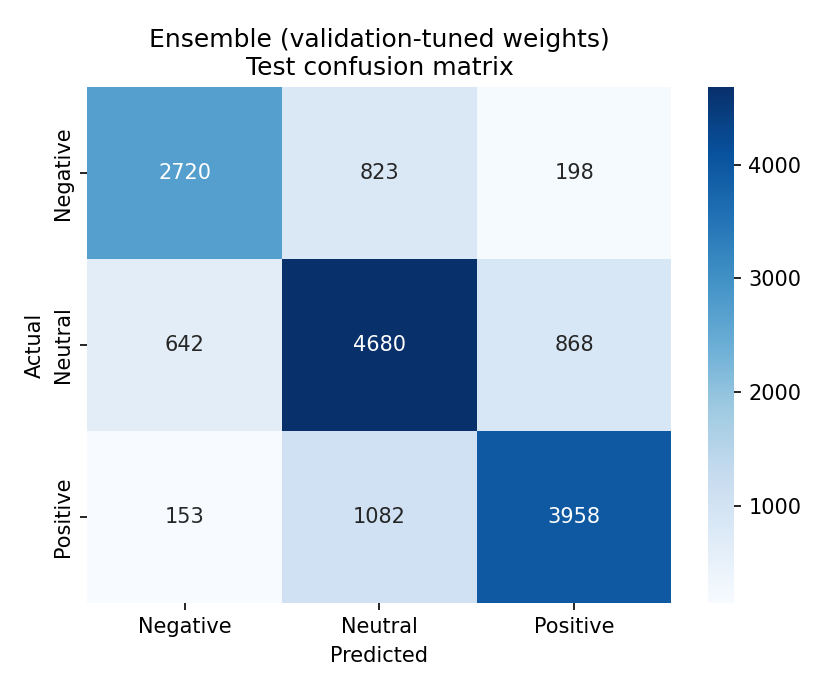

Values plotted in this chart, from the file beside it:
, pred_Negative, pred_Neutral, pred_Positive
true_Negative, 2720, 823, 198
true_Neutral, 642, 4680, 868
true_Positive, 153, 1082, 3958
